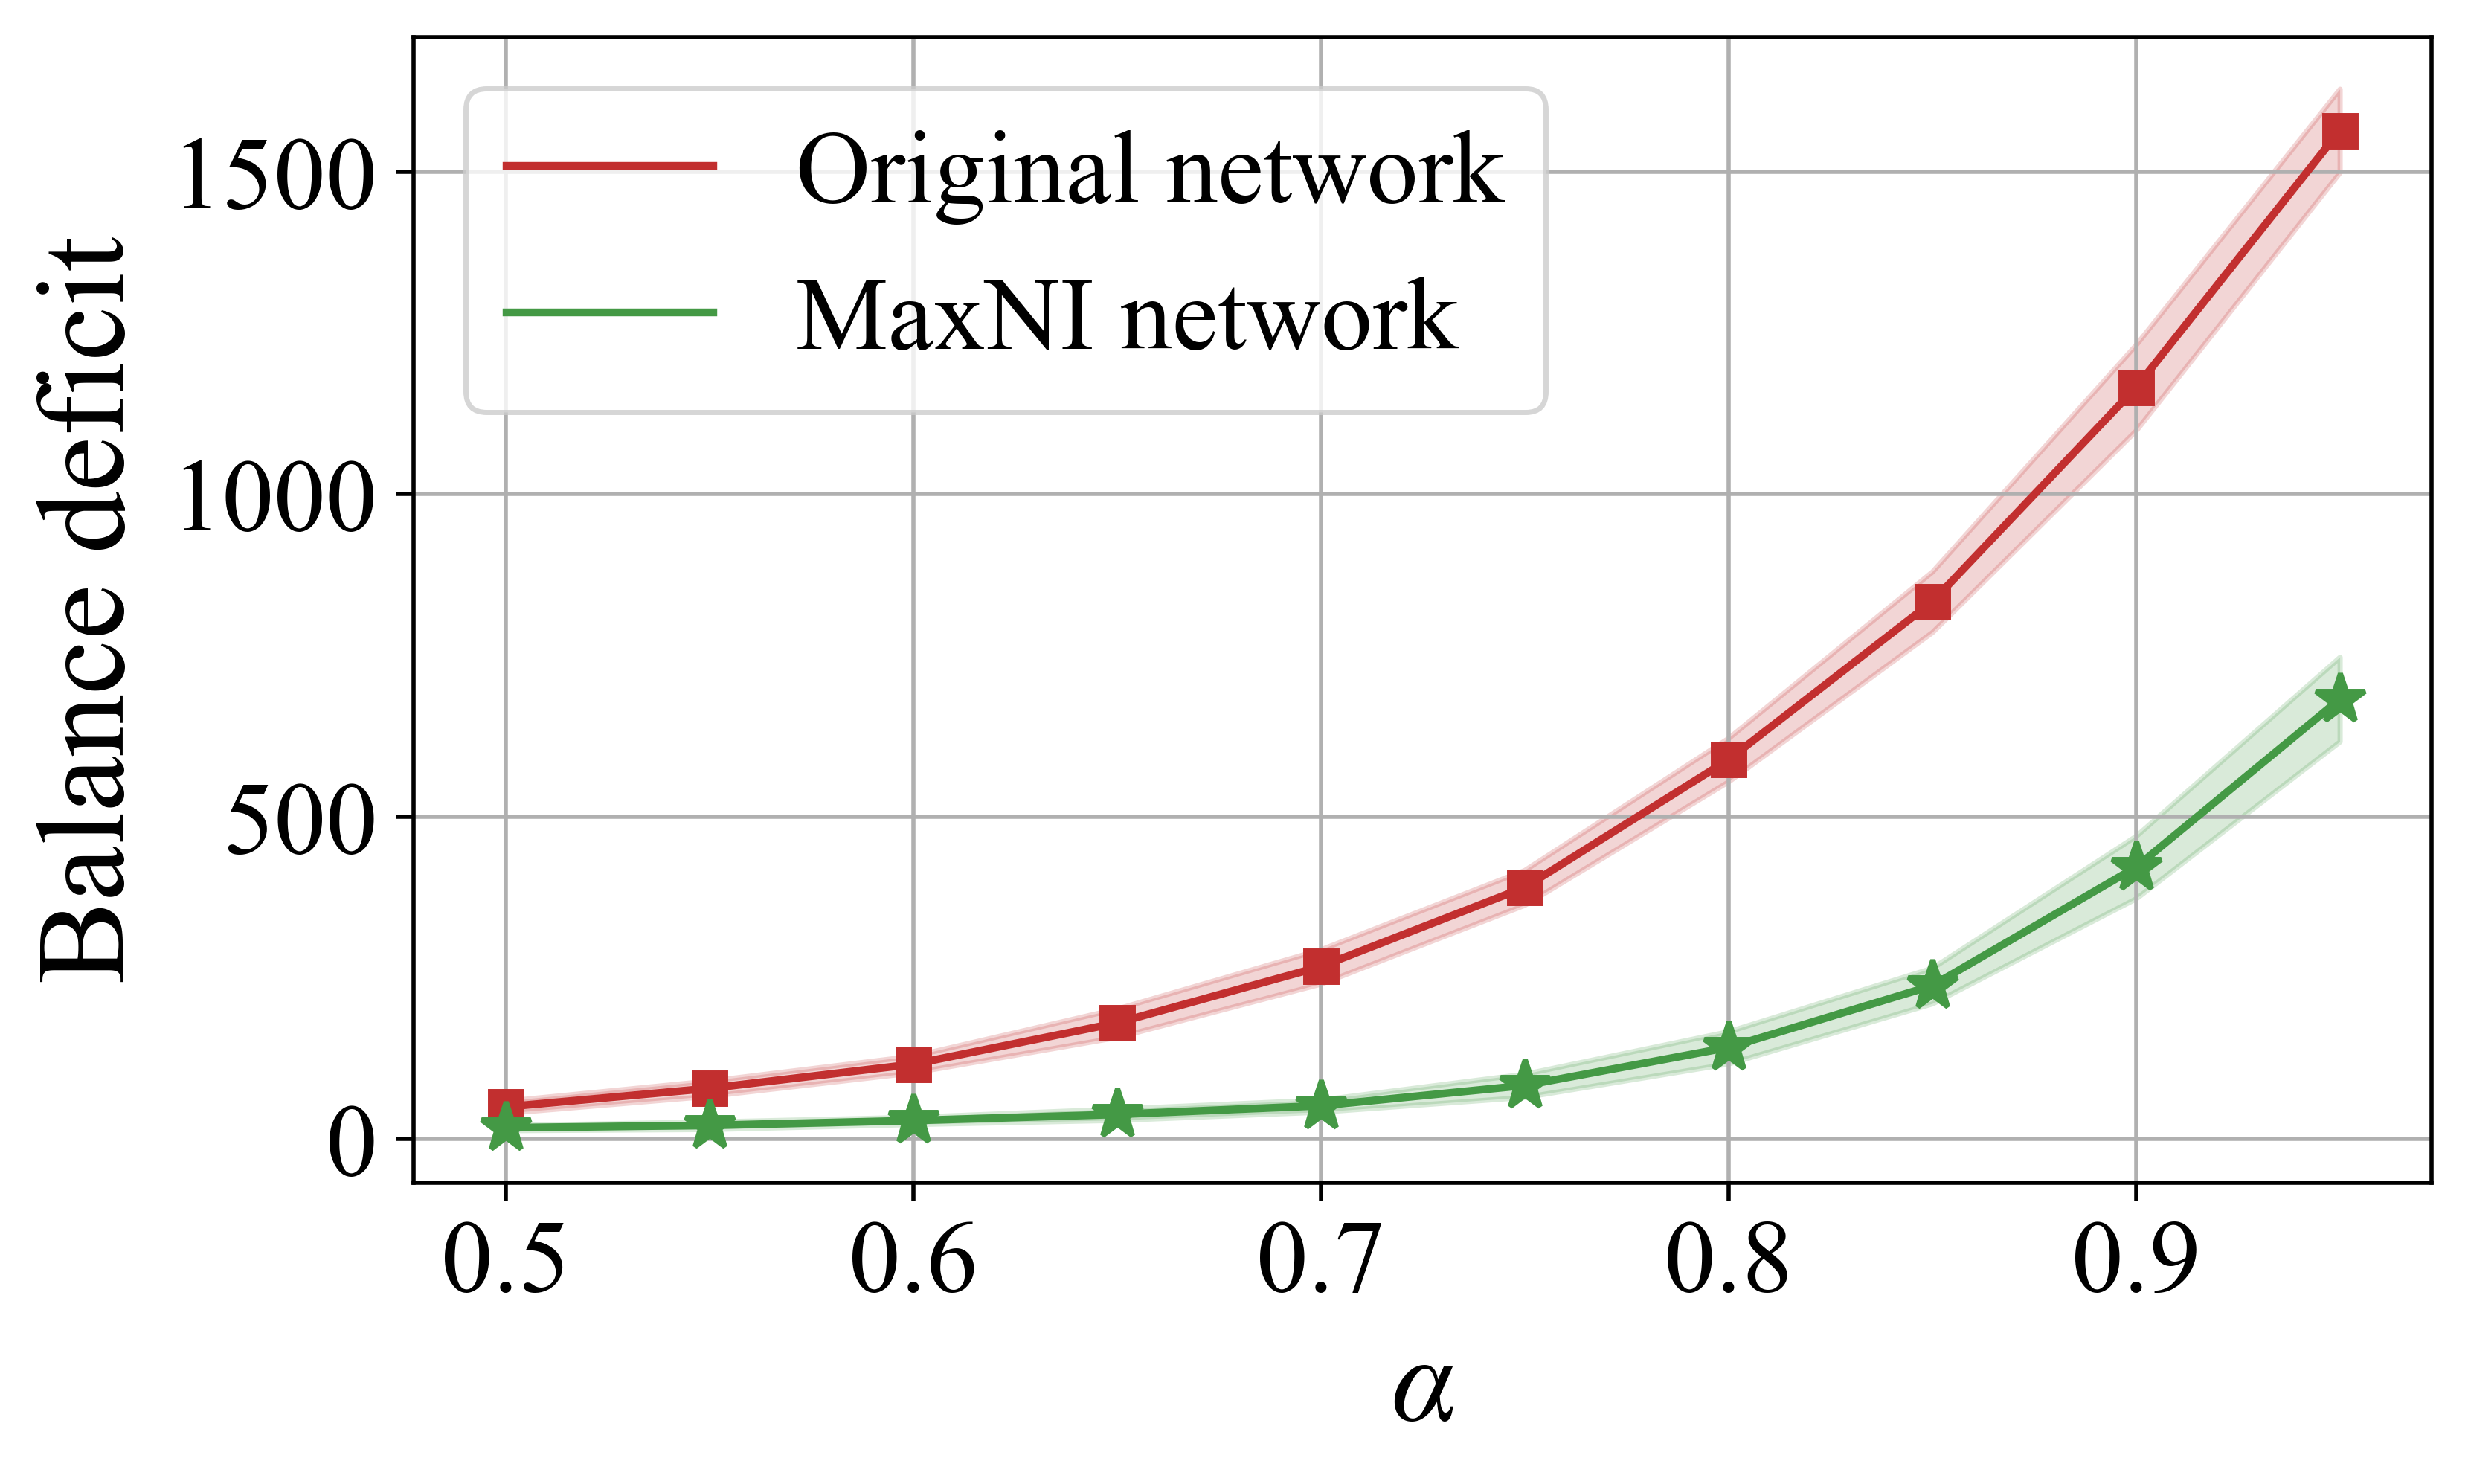

The table this chart was drawn from, first rows:
Alpha, Exceedances, Queue_Count, Method
0.5, 55.99, 1506, Original Network
0.5, 41.41, 1506, Original Network
0.5, 60.72, 1506, Original Network
0.5, 54.02, 1506, Original Network
0.5, 51.43, 1506, Original Network
0.5, 53.6, 1506, Original Network
0.5, 57.51, 1506, Original Network
0.5, 50.45, 1506, Original Network
0.5, 48.23, 1506, Original Network
0.5, 50.15, 1506, Original Network
0.5, 54.07, 1506, Original Network
0.5, 59.17, 1506, Original Network
0.5, 44.75, 1506, Original Network
0.5, 36.76, 1506, Original Network
0.5, 68.98, 1506, Original Network
0.5, 54.51, 1506, Original Network
0.5, 58, 1506, Original Network
0.5, 59.05, 1506, Original Network
0.5, 52.68, 1506, Original Network
0.5, 39.47, 1506, Original Network
0.5, 51.59, 1506, Original Network
0.5, 56.24, 1506, Original Network
0.5, 64.47, 1506, Original Network
0.5, 36.86, 1506, Original Network
0.5, 30.75, 1506, Original Network
0.5, 52.92, 1506, Original Network
0.5, 54.07, 1506, Original Network
0.5, 54.01, 1506, Original Network
0.5, 35.52, 1506, Original Network
0.5, 54.73, 1506, Original Network
0.5, 40.31, 1506, Original Network
0.5, 33.1, 1506, Original Network
0.5, 45.47, 1506, Original Network
0.5, 43.92, 1506, Original Network
0.5, 44.16, 1506, Original Network
0.5, 45.89, 1506, Original Network
0.5, 43.25, 1506, Original Network
0.5, 55.39, 1506, Original Network
0.5, 53.87, 1506, Original Network
0.5, 55.57, 1506, Original Network
0.5, 46.82, 1506, Original Network
0.5, 37.89, 1506, Original Network
0.5, 62.05, 1506, Original Network
0.5, 50.04, 1506, Original Network
0.5, 29.95, 1506, Original Network
0.5, 41.7, 1506, Original Network
0.5, 34.22, 1506, Original Network
0.5, 36.05, 1506, Original Network
0.5, 53.19, 1506, Original Network
0.5, 66.13, 1506, Original Network
0.55, 72.76, 1506, Original Network
0.55, 68.98, 1506, Original Network
0.55, 79.9, 1506, Original Network
0.55, 82.78, 1506, Original Network
0.55, 79.03, 1506, Original Network
0.55, 61.3, 1506, Original Network
0.55, 78.11, 1506, Original Network
0.55, 91.01, 1506, Original Network
0.55, 88.04, 1506, Original Network
0.55, 85.24, 1506, Original Network
... 940 more rows
